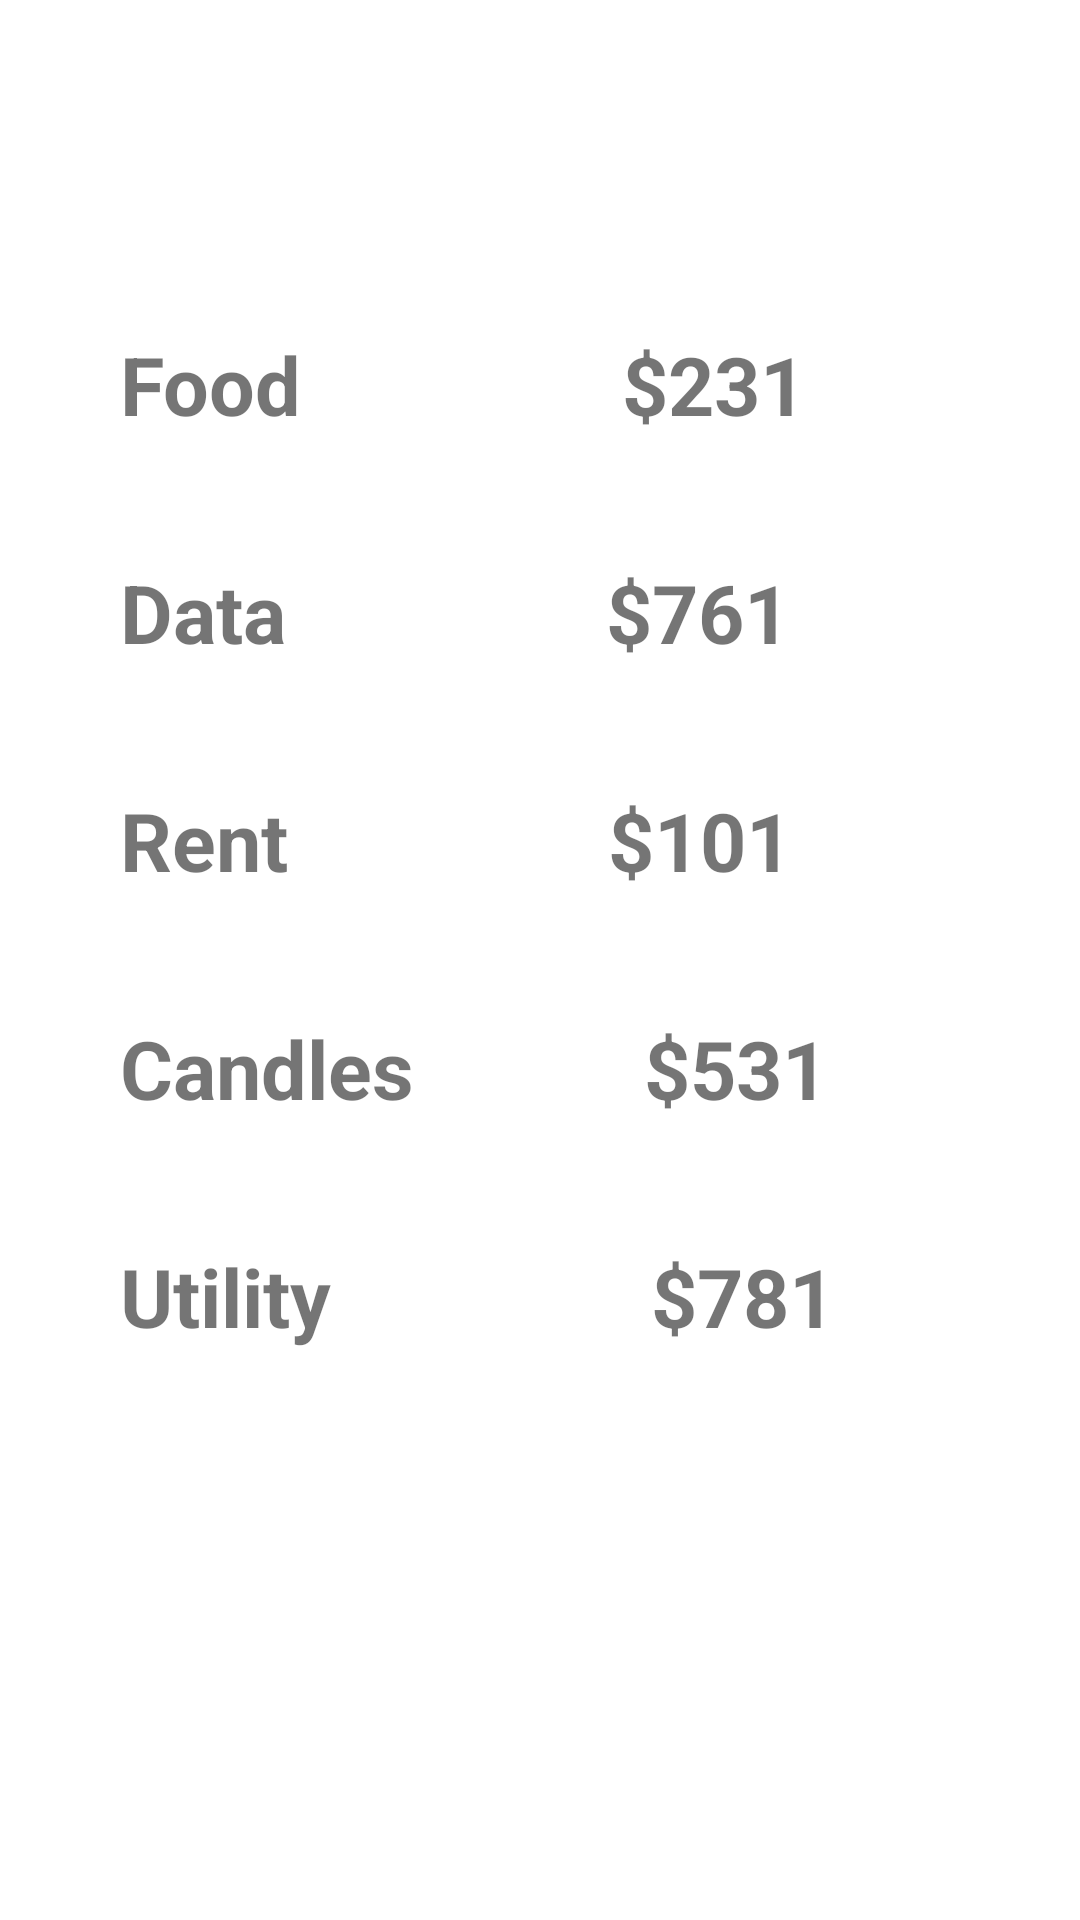

Write the Android layout XML for this screen, with the resource values it uses.
<!-- AndroidManifest.xml: application theme Theme.JetpackNavigationComponent -->
<!-- res/layout/fragment_view_transaction.xml -->
<androidx.constraintlayout.widget.ConstraintLayout xmlns:android="http://schemas.android.com/apk/res/android"
    xmlns:app="http://schemas.android.com/apk/res-auto"
    xmlns:tools="http://schemas.android.com/tools"
    android:layout_width="match_parent"
    android:layout_height="match_parent"
    tools:context=".ViewTransactionFragment">

    <LinearLayout
        android:id="@+id/food"
        android:layout_width="300dp"
        android:layout_height="wrap_content"
        android:layout_margin="100dp"
        android:orientation="horizontal"
        android:padding="10dp"
        app:layout_constraintEnd_toEndOf="parent"
        app:layout_constraintStart_toStartOf="parent"
        app:layout_constraintTop_toTopOf="parent">

        <TextView
            android:layout_width="wrap_content"
            android:layout_height="wrap_content"
            android:text="Food"
            android:textSize="27sp"
            android:textStyle="bold" />

        <TextView
            android:id="@+id/tvFood"
            android:layout_width="wrap_content"
            android:layout_height="wrap_content"
            android:layout_marginStart="100dp"
            android:text=" $231"
            android:textSize="27sp"
            android:textStyle="bold" />
    </LinearLayout>

    <LinearLayout
        android:id="@+id/data"
        android:layout_width="300dp"
        android:layout_height="wrap_content"
        android:layout_margin="20dp"
        android:orientation="horizontal"
        android:padding="10dp"
        app:layout_constraintEnd_toEndOf="@id/food"
        app:layout_constraintStart_toStartOf="@id/food"
        app:layout_constraintTop_toBottomOf="@+id/food">

        <TextView
            android:layout_width="wrap_content"
            android:layout_height="wrap_content"
            android:text="Data"
            android:textSize="27sp"
            android:textStyle="bold" />

        <TextView
            android:id="@+id/tvData"
            android:layout_width="wrap_content"
            android:layout_height="wrap_content"
            android:layout_marginStart="100dp"
            android:text=" $761"
            android:textSize="27sp"
            android:textStyle="bold" />
    </LinearLayout>

    <LinearLayout
        android:id="@+id/rent"
        android:layout_width="300dp"
        android:layout_height="wrap_content"
        android:layout_margin="20dp"
        android:orientation="horizontal"
        android:padding="10dp"
        app:layout_constraintEnd_toEndOf="@id/data"
        app:layout_constraintStart_toStartOf="@id/data"
        app:layout_constraintTop_toBottomOf="@+id/data">

        <TextView
            android:layout_width="wrap_content"
            android:layout_height="wrap_content"
            android:text="Rent"
            android:textSize="27sp"
            android:textStyle="bold" />

        <TextView
            android:id="@+id/tvRent"
            android:layout_width="wrap_content"
            android:layout_height="wrap_content"
            android:layout_marginStart="100dp"
            android:text=" $101"
            android:textSize="27sp"
            android:textStyle="bold" />
    </LinearLayout>

    <LinearLayout
        android:id="@+id/candles"
        android:layout_width="300dp"
        android:layout_height="wrap_content"
        android:layout_margin="20dp"
        android:orientation="horizontal"
        android:padding="10dp"
        app:layout_constraintEnd_toEndOf="@id/rent"
        app:layout_constraintStart_toStartOf="@id/rent"
        app:layout_constraintTop_toBottomOf="@+id/rent">

        <TextView
            android:layout_width="wrap_content"
            android:layout_height="wrap_content"
            android:text="Candles"
            android:textSize="27sp"
            android:textStyle="bold" />

        <TextView
            android:id="@+id/tvCandles"
            android:layout_width="wrap_content"
            android:layout_height="wrap_content"
            android:layout_marginStart="70dp"
            android:text=" $531"
            android:textSize="27sp"
            android:textStyle="bold" />
    </LinearLayout>

    <LinearLayout
        android:id="@+id/utility"
        android:layout_width="300dp"
        android:layout_height="wrap_content"
        android:layout_margin="20dp"
        android:orientation="horizontal"
        android:padding="10dp"
        app:layout_constraintEnd_toEndOf="@id/candles"
        app:layout_constraintStart_toStartOf="@id/candles"
        app:layout_constraintTop_toBottomOf="@+id/candles">

        <TextView
            android:layout_width="wrap_content"
            android:layout_height="wrap_content"
            android:text="Utility"
            android:textSize="27sp"
            android:textStyle="bold" />

        <TextView
            android:id="@+id/tvUtility"
            android:layout_width="wrap_content"
            android:layout_height="wrap_content"
            android:layout_marginStart="100dp"
            android:text=" $781"
            android:textSize="27sp"
            android:textStyle="bold" />
    </LinearLayout>
</androidx.constraintlayout.widget.ConstraintLayout>
<!-- resources referenced by this layout -->
<resources>
  <style name="Theme.JetpackNavigationComponent" parent="Theme.MaterialComponents.DayNight.DarkActionBar">
          
          <item name="colorPrimary">@color/purple_500</item>
          <item name="colorPrimaryVariant">@color/purple_700</item>
          <item name="colorOnPrimary">@color/white</item>
          
          <item name="colorSecondary">@color/teal_200</item>
          <item name="colorSecondaryVariant">@color/teal_700</item>
          <item name="colorOnSecondary">@color/black</item>
          
          <item name="android:statusBarColor" tools:targetApi="l">?attr/colorPrimaryVariant</item>
          
      </style>
  <!-- not gathered from this repository: default colours our renderer supplied (Android Studio template values) -->
  <color name="purple_500">#FF6200EE</color>
  <color name="purple_700">#FF3700B3</color>
  <color name="teal_200">#FF03DAC5</color>
  <color name="teal_700">#FF018786</color>
  <color name="black">#FF000000</color>
  <color name="white">#FFFFFFFF</color>
</resources>
